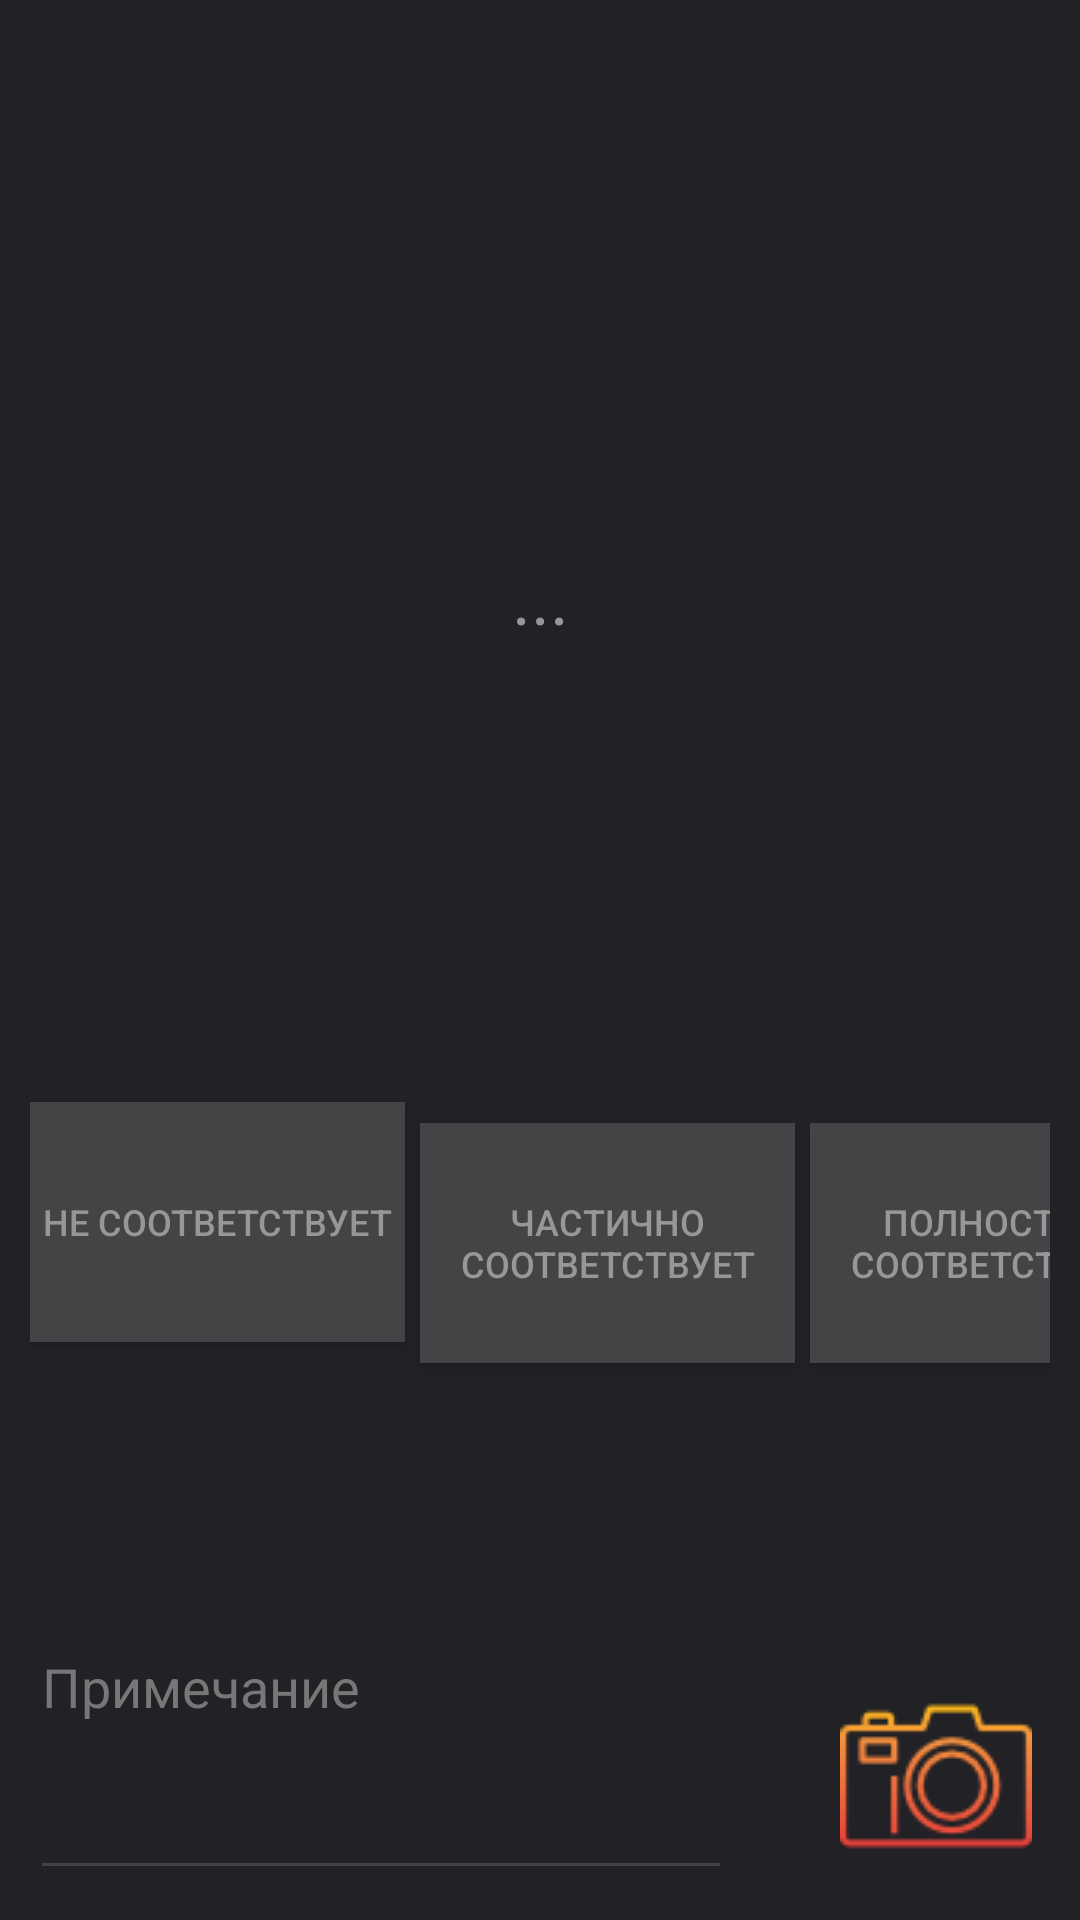

Layout XML and referenced resources for this Android screen:
<!-- AndroidManifest.xml: application theme AppTheme -->
<!-- res/layout/activity_question_gcom.xml -->
<?xml version="1.0" encoding="utf-8"?>
<LinearLayout xmlns:android="http://schemas.android.com/apk/res/android"
    xmlns:app="http://schemas.android.com/apk/res-auto"
    xmlns:tools="http://schemas.android.com/tools"
    android:layout_width="match_parent"
    android:layout_height="match_parent"
    android:padding="10dp"
    tools:context=".QuestionGCOMActivity"
    android:orientation="vertical">

    <LinearLayout
        android:layout_width="match_parent"
        android:layout_height="25dp"
        android:layout_gravity="center"
        android:layout_weight="0.5"
        android:orientation="vertical">

        <TextView
            android:id="@+id/workPlaceGCOM"
            android:layout_width="match_parent"
            android:layout_height="25dp"
            android:gravity="center"
            android:textColor="@color/colorDarkLight4"
            android:textSize="16sp"
            android:fontFamily="@font/exo_2_light"/>
    </LinearLayout>

    <LinearLayout
        android:layout_width="match_parent"
        android:layout_height="wrap_content"
        android:layout_weight="0.5"
        android:orientation="horizontal"
        android:gravity="center">

        <TextView
            android:id="@+id/question_tv_gcom"
            android:layout_width="match_parent"
            android:layout_height="280dp"
            android:layout_marginTop="0dp"
            android:gravity="center"
            android:text="..."
            android:textColor="@color/colorDarkLight3"
            android:textSize="24sp"
            android:fontFamily="@font/cuprum"
            android:layout_gravity="center" />
    </LinearLayout>


    <LinearLayout
        android:layout_width="match_parent"
        android:layout_height="wrap_content"
        android:layout_weight="0.5"
        android:orientation="horizontal"
        android:layout_marginTop="10dp">

        <Button
            android:id="@+id/btn_1_gcom"
            android:layout_width="125dp"
            android:layout_height="80dp"
            android:layout_marginTop="10dp"
            android:text="Не соответствует"
            android:textColor="@color/colorDarkLight3"
            android:background="@color/colorDarkLight1"
            android:textSize="12sp"/>

        <Button
            android:id="@+id/btn_2_gcom"
            android:layout_width="125dp"
            android:layout_height="80dp"
            android:layout_marginTop="10dp"
            android:text="Частично соответствует"
            android:textColor="@color/colorDarkLight3"
            android:background="@color/colorDarkLight1"
            android:layout_marginLeft="5dp"
            android:textSize="12sp"/>/>

        <Button
            android:id="@+id/btn_3_gcom"
            android:layout_width="125dp"
            android:layout_height="80dp"
            android:layout_marginTop="10dp"
            android:text="Полностью соответствует"
            android:textColor="@color/colorDarkLight3"
            android:background="@color/colorDarkLight1"
            android:layout_marginLeft="5dp"
            android:textSize="12sp"/>/>

    </LinearLayout>

    <LinearLayout
        android:id="@+id/photos_gcom"
        android:layout_width="wrap_content"
        android:layout_height="60dp"
        android:layout_weight="0.5"
        android:orientation="horizontal"
        android:layout_gravity="left"></LinearLayout>

    <LinearLayout
        android:layout_width="match_parent"
        android:layout_height="wrap_content"
        android:orientation="horizontal">

        <EditText
            android:id="@+id/editText_gcom"
            android:layout_width="wrap_content"
            android:layout_height="90dp"
            android:layout_weight="2"
            android:ems="10"
            android:gravity="start|top"
            android:inputType="textMultiLine"
            android:hint="Примечание"
            android:textColorHint="@color/colorDarkLight2"
            android:textColor="@color/colorDarkLight3"/>

        <ImageView
            android:id="@+id/imageViewGcom"
            android:layout_width="wrap_content"
            android:layout_height="wrap_content"
            android:layout_weight="1"
            android:paddingTop="20dp"
            android:src="@drawable/camera_gold"
            android:paddingLeft="30dp"/>
    </LinearLayout>

</LinearLayout>
<!-- resources referenced by this layout -->
<resources>
  <color name="colorDarkLight1">#444446</color>
  <color name="colorDarkLight2">#777</color>
  <color name="colorDarkLight3">#979797</color>
  <color name="colorDarkLight4">#E1E2E5</color>
  <!-- drawable camera_gold: png bitmap (drawable-v24, 3368 bytes) -->
  <style name="AppTheme" parent="Theme.AppCompat.Light.DarkActionBar">
          
          <item name="colorPrimary">@color/colorDarkLight1</item>
          <item name="colorPrimaryDark">@color/colorDarkLight1</item>
          <item name="colorAccent">@color/colorAccent</item>
          <item name="colorControlNormal">@color/colorControlNormal</item>
          <item name="android:windowBackground">@color/colorDark</item>
          <item name="android:colorPrimaryDark">@color/colorDarkLight1</item>
          <item name="android:editTextColor">@color/colorDarkLight4</item>
      </style>
  <color name="colorAccent">#777</color>
  <color name="colorControlNormal">#444446</color>
  <color name="colorDark">#222226</color>
</resources>
